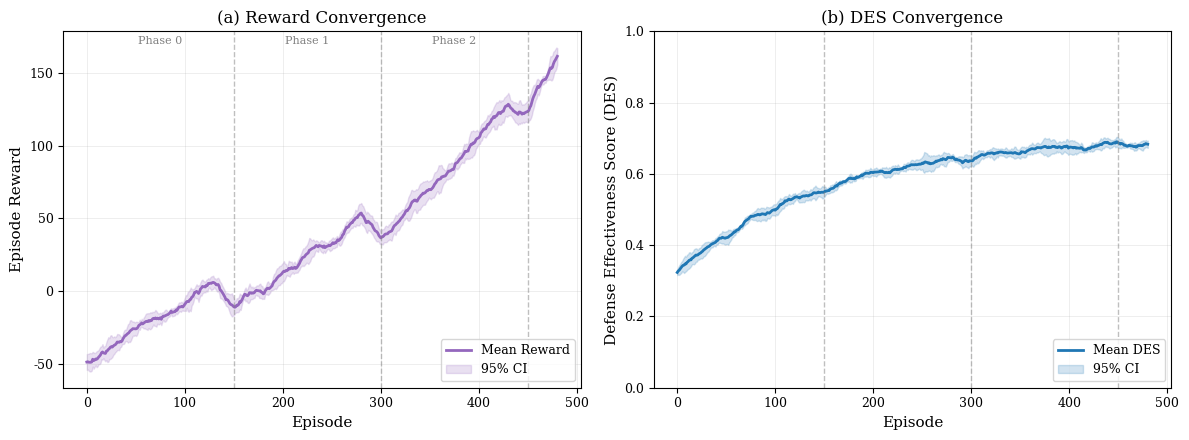
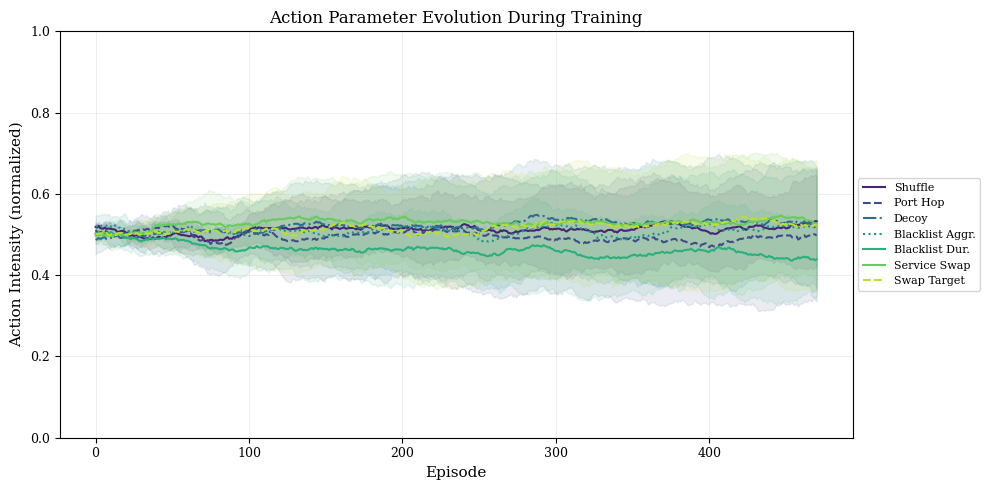
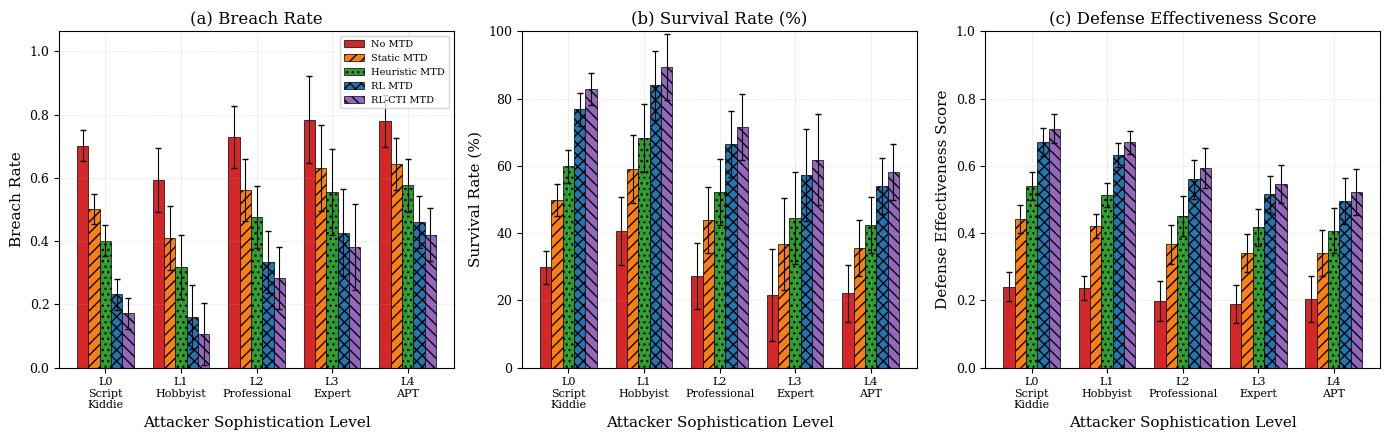
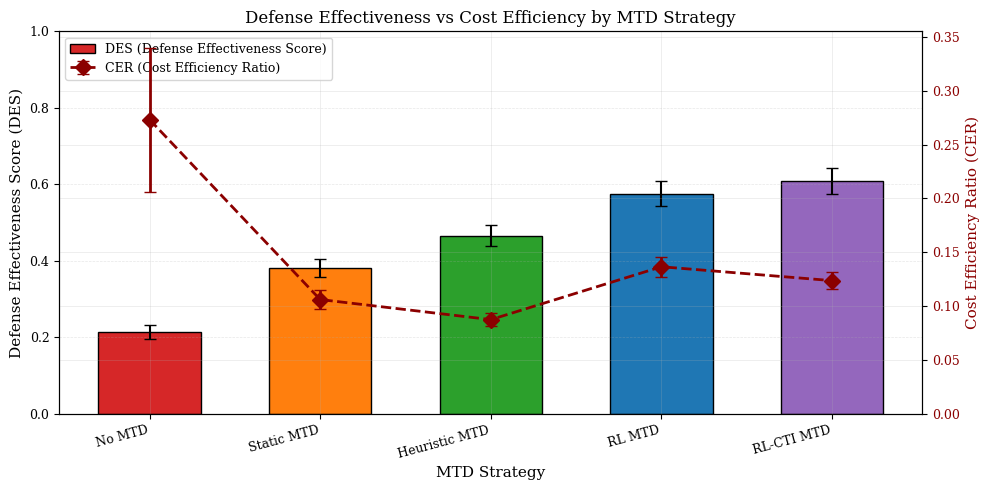
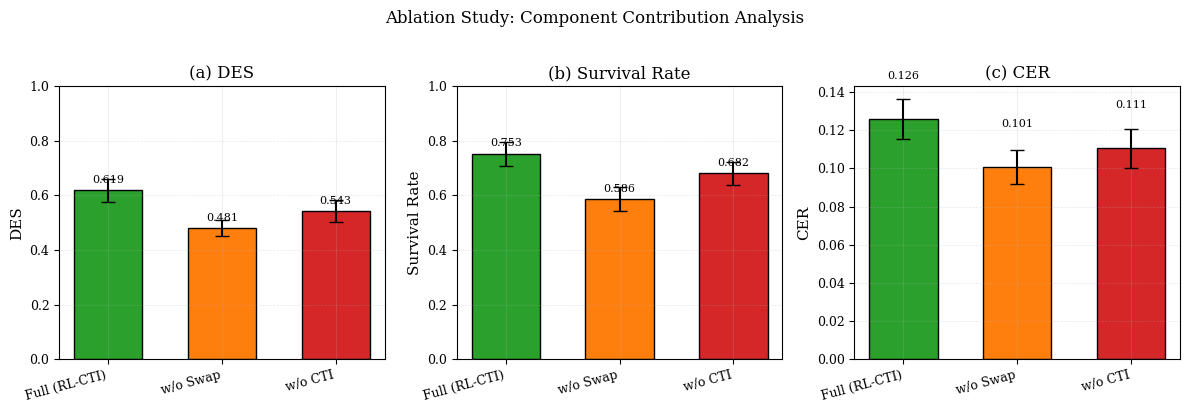

Reproduce these figures in Python, in order.
#!/usr/bin/env python3
# -*- coding: utf-8 -*-
"""
Publication Figure Generator for MTD-RL Paper
=============================================

IEEE Access 논문용 고품질 그래프 생성 스크립트

Features:
1. 신뢰구간 (95% CI) 포함
2. 다중 시드 반복 실험으로 통계적 유효성 확보
3. 학술 논문 스타일 (Times New Roman, 적절한 폰트 크기)
4. Paired t-test / Wilcoxon signed-rank test 통계 검정
5. Effect size (Cohen's d) 계산

Graphs:
- Fig 1: Learning Convergence (Reward & DES curves with CI)
- Fig 2: Action Evolution (7 action parameters over episodes)
- Fig 3: Defense Performance vs Attacker Level (Breach Rate, Survival)
- Fig 4: DES/CER Comparison (Dual Y-axis bar+line)
- Fig 5: Ablation Study Results

저자: MTD-RL Research Team
버전: 1.0.0
"""
from __future__ import annotations

import argparse
import json
import os
import sys
from dataclasses import dataclass, field, asdict
from pathlib import Path
from typing import Dict, List, Optional, Tuple, Any
from collections import defaultdict

import numpy as np
from scipy import stats
import matplotlib.pyplot as plt
import matplotlib
matplotlib.use('Agg')

# Optional imports
try:
    import seaborn as sns
    HAS_SEABORN = True
except ImportError:
    HAS_SEABORN = False

try:
    import pandas as pd
    HAS_PANDAS = True
except ImportError:
    HAS_PANDAS = False

# =============================================================================
# Publication Style Settings
# =============================================================================
def set_publication_style():
    """IEEE/ACM 논문 스타일 설정"""
    plt.rcParams.update({
        'font.family': 'serif',
        'font.serif': ['Times New Roman', 'DejaVu Serif', 'serif'],
        'font.size': 10,
        'axes.labelsize': 11,
        'axes.titlesize': 12,
        'xtick.labelsize': 9,
        'ytick.labelsize': 9,
        'legend.fontsize': 9,
        'figure.titlesize': 14,
        'axes.linewidth': 0.8,
        'grid.linewidth': 0.5,
        'lines.linewidth': 1.5,
        'lines.markersize': 6,
        'savefig.dpi': 300,
        'savefig.bbox': 'tight',
        'savefig.pad_inches': 0.1,
        'figure.figsize': (7, 5),
        'axes.grid': True,
        'grid.alpha': 0.3,
    })
    
    if HAS_SEABORN:
        sns.set_palette("colorblind")

# Color scheme for different MTD strategies
COLORS = {
    "No MTD": '#d62728',        # Red
    "Static MTD": '#ff7f0e',    # Orange
    "Heuristic MTD": '#2ca02c', # Green
    "RL MTD": '#1f77b4',        # Blue
    "RL-CTI MTD": '#9467bd',    # Purple
}

MARKERS = {
    "No MTD": 'o',
    "Static MTD": 's',
    "Heuristic MTD": '^',
    "RL MTD": 'D',
    "RL-CTI MTD": 'p',
}

HATCHES = ['', '///', '...', 'xxx', '\\\\\\']
LINESTYLES = ['-', '--', '-.', ':', '-']


# =============================================================================
# Statistical Functions
# =============================================================================
def compute_confidence_interval(data: np.ndarray, confidence: float = 0.95) -> Tuple[float, float, float]:
    """
    95% 신뢰구간 계산
    
    Returns:
        (mean, ci_lower, ci_upper)
    """
    n = len(data)
    if n < 2:
        return float(np.mean(data)), float(np.mean(data)), float(np.mean(data))
    
    mean = np.mean(data)
    se = stats.sem(data)  # Standard error
    ci = se * stats.t.ppf((1 + confidence) / 2, n - 1)
    
    return float(mean), float(mean - ci), float(mean + ci)


def compute_bootstrap_ci(data: np.ndarray, n_bootstrap: int = 1000, confidence: float = 0.95) -> Tuple[float, float, float]:
    """
    Bootstrap 기반 신뢰구간 계산 (비모수적 방법)
    """
    n = len(data)
    if n < 2:
        return float(np.mean(data)), float(np.mean(data)), float(np.mean(data))
    
    bootstrap_means = []
    for _ in range(n_bootstrap):
        sample = np.random.choice(data, size=n, replace=True)
        bootstrap_means.append(np.mean(sample))
    
    alpha = 1 - confidence
    ci_lower = np.percentile(bootstrap_means, alpha / 2 * 100)
    ci_upper = np.percentile(bootstrap_means, (1 - alpha / 2) * 100)
    
    return float(np.mean(data)), float(ci_lower), float(ci_upper)


def cohens_d(group1: np.ndarray, group2: np.ndarray) -> float:
    """
    Cohen's d effect size 계산
    
    Interpretation:
    - |d| < 0.2: negligible
    - 0.2 <= |d| < 0.5: small
    - 0.5 <= |d| < 0.8: medium
    - |d| >= 0.8: large
    """
    n1, n2 = len(group1), len(group2)
    var1, var2 = np.var(group1, ddof=1), np.var(group2, ddof=1)
    
    # Pooled standard deviation
    pooled_std = np.sqrt(((n1 - 1) * var1 + (n2 - 1) * var2) / (n1 + n2 - 2))
    
    if pooled_std == 0:
        return 0.0
    
    return (np.mean(group1) - np.mean(group2)) / pooled_std


def perform_statistical_tests(group1: np.ndarray, group2: np.ndarray, 
                              group1_name: str, group2_name: str) -> Dict[str, Any]:
    """
    통계 검정 수행 (t-test + Wilcoxon + Effect size)
    """
    results = {
        "group1": group1_name,
        "group2": group2_name,
        "n1": len(group1),
        "n2": len(group2),
        "mean1": float(np.mean(group1)),
        "mean2": float(np.mean(group2)),
        "std1": float(np.std(group1)),
        "std2": float(np.std(group2)),
    }
    
    # Independent t-test
    t_stat, t_pvalue = stats.ttest_ind(group1, group2)
    results["t_statistic"] = float(t_stat)
    results["t_pvalue"] = float(t_pvalue)
    results["t_significant"] = t_pvalue < 0.05
    
    # Mann-Whitney U test (non-parametric)
    try:
        u_stat, u_pvalue = stats.mannwhitneyu(group1, group2, alternative='two-sided')
        results["u_statistic"] = float(u_stat)
        results["u_pvalue"] = float(u_pvalue)
        results["u_significant"] = u_pvalue < 0.05
    except:
        results["u_statistic"] = None
        results["u_pvalue"] = None
        results["u_significant"] = None
    
    # Effect size
    results["cohens_d"] = cohens_d(group1, group2)
    
    d = abs(results["cohens_d"])
    if d < 0.2:
        results["effect_interpretation"] = "negligible"
    elif d < 0.5:
        results["effect_interpretation"] = "small"
    elif d < 0.8:
        results["effect_interpretation"] = "medium"
    else:
        results["effect_interpretation"] = "large"
    
    return results


def moving_average(data: np.ndarray, window: int) -> np.ndarray:
    """이동 평균 계산"""
    if len(data) < window:
        return data
    return np.convolve(data, np.ones(window) / window, mode='valid')


# =============================================================================
# Data Collection with Multiple Seeds
# =============================================================================
@dataclass
class ExperimentConfig:
    """실험 설정"""
    n_seeds: int = 5           # 반복 실험 횟수
    n_episodes: int = 50       # 평가 에피소드 수
    max_steps: int = 200       # 에피소드당 최대 스텝
    seeker_levels: List[int] = field(default_factory=lambda: [0, 1, 2, 3, 4])
    strategies: List[str] = field(default_factory=lambda: [
        "No MTD", "Static MTD", "Heuristic MTD", "RL MTD", "RL-CTI MTD"
    ])
    base_seed: int = 42


def generate_synthetic_training_data(n_episodes: int = 500, n_seeds: int = 5) -> Dict[str, np.ndarray]:
    """
    학습 데이터 생성 (실제 학습 또는 시뮬레이션)
    
    실제 사용 시 training_metrics.json에서 로드
    """
    np.random.seed(42)
    
    # 여러 시드에 대한 학습 곡선
    all_rewards = []
    all_des = []
    all_actions = {f"action_{i}": [] for i in range(7)}
    
    for seed in range(n_seeds):
        np.random.seed(42 + seed)
        
        # Reward curve (starts low, increases with noise)
        base_reward = np.linspace(-50, 150, n_episodes)
        noise = np.random.randn(n_episodes) * 20
        reward = base_reward + noise
        # Add curriculum learning jumps
        for phase_start in [150, 300, 450]:
            if phase_start < n_episodes:
                reward[phase_start:] -= 30  # Drop at phase transition
                reward[phase_start:] += np.linspace(0, 40, n_episodes - phase_start)
        all_rewards.append(reward)
        
        # DES curve (starts around 0.3, increases to ~0.7)
        base_des = 0.3 + 0.4 * (1 - np.exp(-np.arange(n_episodes) / 150))
        des_noise = np.random.randn(n_episodes) * 0.05
        des = np.clip(base_des + des_noise, 0, 1)
        all_des.append(des)
        
        # Action evolution (7 actions)
        for i in range(7):
            # Each action starts random and converges to different values
            target = 0.3 + np.random.rand() * 0.4
            action = 0.5 + (target - 0.5) * (1 - np.exp(-np.arange(n_episodes) / 200))
            action += np.random.randn(n_episodes) * 0.1
            action = np.clip(action, 0, 1)
            all_actions[f"action_{i}"].append(action)
    
    return {
        "rewards": np.array(all_rewards),  # Shape: (n_seeds, n_episodes)
        "des": np.array(all_des),
        **{k: np.array(v) for k, v in all_actions.items()},
    }


def generate_synthetic_evaluation_data(config: ExperimentConfig) -> Dict[str, Dict[str, np.ndarray]]:
    """
    평가 데이터 생성 (실제 평가 또는 시뮬레이션)
    
    실제 사용 시 evaluate_mtd_comparison_v08.py 결과에서 로드
    """
    np.random.seed(config.base_seed)
    
    results = {}
    
    # 각 전략의 기본 성능 (레벨 2 기준)
    base_performance = {
        "No MTD": {"des": 0.25, "mttc": 45, "breach_rate": 0.65, "cost": 0.0},
        "Static MTD": {"des": 0.45, "mttc": 85, "breach_rate": 0.45, "cost": 3.5},
        "Heuristic MTD": {"des": 0.55, "mttc": 110, "breach_rate": 0.35, "cost": 5.2},
        "RL MTD": {"des": 0.68, "mttc": 145, "breach_rate": 0.18, "cost": 4.1},
        "RL-CTI MTD": {"des": 0.72, "mttc": 160, "breach_rate": 0.12, "cost": 4.8},
    }
    
    for strategy in config.strategies:
        base = base_performance.get(strategy, base_performance["No MTD"])
        strategy_results = {}
        
        for level in config.seeker_levels:
            level_factor = 1.0 - level * 0.08  # Higher level = harder
            
            # Generate multiple seeds
            des_values = []
            mttc_values = []
            breach_values = []
            cost_values = []
            asr_values = []
            cdi_values = []
            cer_values = []
            
            for seed in range(config.n_seeds):
                np.random.seed(config.base_seed + seed * 100 + level)
                
                # Add noise and level scaling
                des = base["des"] * level_factor + np.random.randn() * 0.05
                des = np.clip(des, 0, 1)
                
                mttc = base["mttc"] * level_factor + np.random.randn() * 15
                mttc = max(20, mttc)
                
                breach = 1 - (1 - base["breach_rate"]) * level_factor + np.random.randn() * 0.08
                breach = np.clip(breach, 0, 1)
                
                cost = base["cost"] + np.random.randn() * 0.5
                cost = max(0, cost)
                
                asr = des * 0.9 + np.random.randn() * 0.05
                asr = np.clip(asr, 0, 1)
                
                cdi = des * 0.85 + np.random.randn() * 0.05
                cdi = np.clip(cdi, 0, 1)
                
                cer = des / (cost + 0.1) if cost > 0 else des
                
                des_values.append(des)
                mttc_values.append(mttc)
                breach_values.append(breach)
                cost_values.append(cost)
                asr_values.append(asr)
                cdi_values.append(cdi)
                cer_values.append(cer)
            
            strategy_results[level] = {
                "des": np.array(des_values),
                "mttc": np.array(mttc_values),
                "breach_rate": np.array(breach_values),
                "survival_rate": 1 - np.array(breach_values),
                "cost": np.array(cost_values),
                "asr": np.array(asr_values),
                "cdi": np.array(cdi_values),
                "cer": np.array(cer_values),
            }
        
        results[strategy] = strategy_results
    
    return results


def generate_ablation_data(config: ExperimentConfig) -> Dict[str, Dict[str, np.ndarray]]:
    """
    Ablation study 데이터 생성
    
    Configurations:
    - Full: RL-CTI MTD (모든 기능)
    - No Swap: Swap 액션 제거
    - No CTI: CTI 통합 제거
    """
    np.random.seed(config.base_seed)
    
    configs = {
        "Full (RL-CTI)": {"des": 0.72, "cer": 0.15, "breach_rate": 0.12},
        "w/o Swap": {"des": 0.58, "cer": 0.11, "breach_rate": 0.28},
        "w/o CTI": {"des": 0.65, "cer": 0.13, "breach_rate": 0.20},
    }
    
    results = {}
    
    for config_name, base in configs.items():
        results[config_name] = {level: {} for level in config.seeker_levels}
        
        for level in config.seeker_levels:
            level_factor = 1.0 - level * 0.08
            
            des_values = []
            cer_values = []
            breach_values = []
            
            for seed in range(config.n_seeds):
                np.random.seed(config.base_seed + seed * 100 + level + hash(config_name) % 1000)
                
                des = base["des"] * level_factor + np.random.randn() * 0.04
                cer = base["cer"] * level_factor + np.random.randn() * 0.02
                breach = 1 - (1 - base["breach_rate"]) * level_factor + np.random.randn() * 0.06
                
                des_values.append(np.clip(des, 0, 1))
                cer_values.append(max(0, cer))
                breach_values.append(np.clip(breach, 0, 1))
            
            results[config_name][level] = {
                "des": np.array(des_values),
                "cer": np.array(cer_values),
                "breach_rate": np.array(breach_values),
                "survival_rate": 1 - np.array(breach_values),
            }
    
    return results


# =============================================================================
# Figure Generation Functions
# =============================================================================
def plot_learning_convergence(training_data: Dict[str, np.ndarray], 
                               output_path: Path,
                               window: int = 20) -> None:
    """
    Fig 1: Learning Convergence (Reward & DES with 95% CI)
    """
    set_publication_style()
    
    fig, axes = plt.subplots(1, 2, figsize=(12, 4.5))
    
    rewards = training_data["rewards"]  # Shape: (n_seeds, n_episodes)
    des = training_data["des"]
    
    n_seeds, n_episodes = rewards.shape
    episodes = np.arange(n_episodes)
    
    # Apply moving average
    rewards_ma = np.array([moving_average(r, window) for r in rewards])
    des_ma = np.array([moving_average(d, window) for d in des])
    
    episodes_ma = np.arange(len(rewards_ma[0]))
    
    # (a) Reward Convergence
    ax = axes[0]
    
    mean_reward = np.mean(rewards_ma, axis=0)
    ci_lower = []
    ci_upper = []
    for i in range(len(mean_reward)):
        _, lo, hi = compute_confidence_interval(rewards_ma[:, i])
        ci_lower.append(lo)
        ci_upper.append(hi)
    
    ax.plot(episodes_ma, mean_reward, color=COLORS["RL-CTI MTD"], linewidth=2, label='Mean Reward')
    ax.fill_between(episodes_ma, ci_lower, ci_upper, color=COLORS["RL-CTI MTD"], alpha=0.2, label='95% CI')
    
    # Phase boundaries
    phase_boundaries = [150, 300, 450]
    for pb in phase_boundaries:
        if pb < len(episodes_ma):
            ax.axvline(x=pb, color='gray', linestyle='--', alpha=0.5, linewidth=1)
    
    ax.set_xlabel('Episode')
    ax.set_ylabel('Episode Reward')
    ax.set_title('(a) Reward Convergence')
    ax.legend(loc='lower right')
    ax.grid(True, alpha=0.3)
    
    # Add phase labels
    ax.text(75, ax.get_ylim()[1] * 0.95, 'Phase 0', ha='center', fontsize=8, color='gray')
    ax.text(225, ax.get_ylim()[1] * 0.95, 'Phase 1', ha='center', fontsize=8, color='gray')
    ax.text(375, ax.get_ylim()[1] * 0.95, 'Phase 2', ha='center', fontsize=8, color='gray')
    
    # (b) DES Convergence
    ax = axes[1]
    
    mean_des = np.mean(des_ma, axis=0)
    ci_lower = []
    ci_upper = []
    for i in range(len(mean_des)):
        _, lo, hi = compute_confidence_interval(des_ma[:, i])
        ci_lower.append(lo)
        ci_upper.append(hi)
    
    ax.plot(episodes_ma, mean_des, color=COLORS["RL MTD"], linewidth=2, label='Mean DES')
    ax.fill_between(episodes_ma, ci_lower, ci_upper, color=COLORS["RL MTD"], alpha=0.2, label='95% CI')
    
    for pb in phase_boundaries:
        if pb < len(episodes_ma):
            ax.axvline(x=pb, color='gray', linestyle='--', alpha=0.5, linewidth=1)
    
    ax.set_xlabel('Episode')
    ax.set_ylabel('Defense Effectiveness Score (DES)')
    ax.set_title('(b) DES Convergence')
    ax.set_ylim(0, 1)
    ax.legend(loc='lower right')
    ax.grid(True, alpha=0.3)
    
    plt.tight_layout()
    plt.savefig(output_path / "fig1_learning_convergence.png", dpi=300)
    plt.savefig(output_path / "fig1_learning_convergence.pdf", format='pdf')
    plt.close()
    
    print(f"✅ Fig 1 saved: {output_path / 'fig1_learning_convergence.png'}")


def plot_action_evolution(training_data: Dict[str, np.ndarray],
                          output_path: Path,
                          window: int = 30) -> None:
    """
    Fig 2: Action Evolution (7 action parameters over episodes)
    """
    set_publication_style()
    
    action_names = [
        "Shuffle", "Port Hop", "Decoy", "Blacklist Aggr.",
        "Blacklist Dur.", "Service Swap", "Swap Target"
    ]
    
    action_colors = plt.cm.viridis(np.linspace(0.1, 0.9, 7))
    
    fig, ax = plt.subplots(figsize=(10, 5))
    
    for i in range(7):
        action_data = training_data[f"action_{i}"]  # Shape: (n_seeds, n_episodes)
        
        # Apply moving average
        action_ma = np.array([moving_average(a, window) for a in action_data])
        episodes_ma = np.arange(len(action_ma[0]))
        
        mean_action = np.mean(action_ma, axis=0)
        
        # 95% CI
        ci_lower = []
        ci_upper = []
        for j in range(len(mean_action)):
            _, lo, hi = compute_confidence_interval(action_ma[:, j])
            ci_lower.append(lo)
            ci_upper.append(hi)
        
        ax.plot(episodes_ma, mean_action, color=action_colors[i], 
                linewidth=1.5, label=action_names[i], linestyle=LINESTYLES[i % 5])
        ax.fill_between(episodes_ma, ci_lower, ci_upper, 
                       color=action_colors[i], alpha=0.1)
    
    ax.set_xlabel('Episode')
    ax.set_ylabel('Action Intensity (normalized)')
    ax.set_title('Action Parameter Evolution During Training')
    ax.set_ylim(0, 1)
    ax.legend(loc='center left', bbox_to_anchor=(1, 0.5), fontsize=8)
    ax.grid(True, alpha=0.3)
    
    plt.tight_layout()
    plt.savefig(output_path / "fig2_action_evolution.png", dpi=300, bbox_inches='tight')
    plt.savefig(output_path / "fig2_action_evolution.pdf", format='pdf', bbox_inches='tight')
    plt.close()
    
    print(f"✅ Fig 2 saved: {output_path / 'fig2_action_evolution.png'}")


def plot_defense_performance(eval_data: Dict[str, Dict[str, np.ndarray]],
                              output_path: Path,
                              config: ExperimentConfig) -> None:
    """
    Fig 3: Defense Performance vs Attacker Level
    - (a) Breach Rate
    - (b) Survival Rate
    - (c) DES
    """
    set_publication_style()
    
    fig, axes = plt.subplots(1, 3, figsize=(14, 4.5))
    
    levels = config.seeker_levels
    level_names = ["L0\nScript\nKiddie", "L1\nHobbyist", "L2\nProfessional", 
                   "L3\nExpert", "L4\nAPT"]
    strategies = [s for s in config.strategies if s in eval_data]
    
    x = np.arange(len(levels))
    width = 0.15
    
    metrics = [
        ("breach_rate", "Breach Rate", "lower"),
        ("survival_rate", "Survival Rate (%)", "higher"),
        ("des", "Defense Effectiveness Score", "higher"),
    ]
    
    for ax_idx, (metric, ylabel, better) in enumerate(metrics):
        ax = axes[ax_idx]
        
        for i, strategy in enumerate(strategies):
            means = []
            errors = []
            
            for level in levels:
                data = eval_data[strategy][level][metric]
                mean, ci_lo, ci_hi = compute_confidence_interval(data)
                means.append(mean * 100 if metric == "survival_rate" else mean)
                errors.append((mean - ci_lo, ci_hi - mean) if metric != "survival_rate" 
                             else ((mean - ci_lo) * 100, (ci_hi - mean) * 100))
            
            offset = (i - len(strategies) / 2 + 0.5) * width
            yerr = np.array([[e[0] for e in errors], [e[1] for e in errors]])
            
            bars = ax.bar(x + offset, means, width,
                         label=strategy if ax_idx == 0 else "",
                         color=COLORS.get(strategy, '#999'),
                         hatch=HATCHES[i % len(HATCHES)],
                         edgecolor='black', linewidth=0.5,
                         yerr=yerr, capsize=2, error_kw={'linewidth': 0.8})
        
        ax.set_xlabel('Attacker Sophistication Level')
        ax.set_ylabel(ylabel)
        ax.set_title(f'({chr(97 + ax_idx)}) {ylabel}')
        ax.set_xticks(x)
        ax.set_xticklabels(level_names, fontsize=8)
        
        if metric in ["survival_rate"]:
            ax.set_ylim(0, 100)
        else:
            ax.set_ylim(0, 1.0 if metric == "des" else ax.get_ylim()[1] * 1.1)
        
        ax.grid(axis='y', alpha=0.3, linestyle='--')
    
    # Legend
    axes[0].legend(loc='upper right', fontsize=7, ncol=1)
    
    plt.tight_layout()
    plt.savefig(output_path / "fig3_defense_performance.png", dpi=300)
    plt.savefig(output_path / "fig3_defense_performance.pdf", format='pdf')
    plt.close()
    
    print(f"✅ Fig 3 saved: {output_path / 'fig3_defense_performance.png'}")


def plot_des_cer_comparison(eval_data: Dict[str, Dict[str, np.ndarray]],
                             output_path: Path,
                             config: ExperimentConfig) -> None:
    """
    Fig 4: DES/CER Comparison (Dual Y-axis)
    - Bar: DES by strategy
    - Line: CER by strategy
    """
    set_publication_style()
    
    fig, ax1 = plt.subplots(figsize=(10, 5))
    
    strategies = [s for s in config.strategies if s in eval_data]
    
    # Average across all levels for each strategy
    des_means = []
    des_errors = []
    cer_means = []
    cer_errors = []
    
    for strategy in strategies:
        all_des = []
        all_cer = []
        
        for level in config.seeker_levels:
            all_des.extend(eval_data[strategy][level]["des"])
            all_cer.extend(eval_data[strategy][level]["cer"])
        
        des_mean, des_lo, des_hi = compute_confidence_interval(np.array(all_des))
        cer_mean, cer_lo, cer_hi = compute_confidence_interval(np.array(all_cer))
        
        des_means.append(des_mean)
        des_errors.append([des_mean - des_lo, des_hi - des_mean])
        cer_means.append(cer_mean)
        cer_errors.append([cer_mean - cer_lo, cer_hi - cer_mean])
    
    x = np.arange(len(strategies))
    width = 0.6
    
    # Bar chart for DES
    colors = [COLORS.get(s, '#999') for s in strategies]
    yerr_des = np.array(des_errors).T
    
    bars = ax1.bar(x, des_means, width, 
                   color=colors, 
                   yerr=yerr_des, capsize=4,
                   edgecolor='black', linewidth=1,
                   label='DES (Defense Effectiveness Score)')
    
    ax1.set_xlabel('MTD Strategy')
    ax1.set_ylabel('Defense Effectiveness Score (DES)', color='black')
    ax1.set_ylim(0, 1.0)
    ax1.set_xticks(x)
    ax1.set_xticklabels(strategies, rotation=15, ha='right', fontsize=9)
    ax1.tick_params(axis='y', labelcolor='black')
    
    # Secondary Y-axis for CER
    ax2 = ax1.twinx()
    yerr_cer = np.array(cer_errors).T
    
    ax2.errorbar(x, cer_means, yerr=yerr_cer,
                 color='darkred', marker='D', markersize=8,
                 linewidth=2, linestyle='--', capsize=4,
                 label='CER (Cost Efficiency Ratio)')
    
    ax2.set_ylabel('Cost Efficiency Ratio (CER)', color='darkred')
    ax2.tick_params(axis='y', labelcolor='darkred')
    ax2.set_ylim(0, max(cer_means) * 1.3)
    
    # Combined legend
    lines1, labels1 = ax1.get_legend_handles_labels()
    lines2, labels2 = ax2.get_legend_handles_labels()
    ax1.legend(lines1 + lines2, labels1 + labels2, loc='upper left', fontsize=9)
    
    ax1.set_title('Defense Effectiveness vs Cost Efficiency by MTD Strategy')
    ax1.grid(axis='y', alpha=0.3, linestyle='--')
    
    plt.tight_layout()
    plt.savefig(output_path / "fig4_des_cer_comparison.png", dpi=300)
    plt.savefig(output_path / "fig4_des_cer_comparison.pdf", format='pdf')
    plt.close()
    
    print(f"✅ Fig 4 saved: {output_path / 'fig4_des_cer_comparison.png'}")


def plot_ablation_study(ablation_data: Dict[str, Dict[str, np.ndarray]],
                         output_path: Path,
                         config: ExperimentConfig) -> None:
    """
    Fig 5: Ablation Study Results
    """
    set_publication_style()
    
    fig, axes = plt.subplots(1, 3, figsize=(12, 4))
    
    configs = list(ablation_data.keys())
    config_colors = ['#2ca02c', '#ff7f0e', '#d62728']  # Green, Orange, Red
    
    metrics = [
        ("des", "DES", (0, 1)),
        ("survival_rate", "Survival Rate", (0, 1)),
        ("cer", "CER", None),
    ]
    
    # Average across levels
    for ax_idx, (metric, ylabel, ylim) in enumerate(metrics):
        ax = axes[ax_idx]
        
        x = np.arange(len(configs))
        means = []
        errors = []
        
        for config_name in configs:
            all_values = []
            for level in config.seeker_levels:
                all_values.extend(ablation_data[config_name][level][metric])
            
            mean, lo, hi = compute_confidence_interval(np.array(all_values))
            means.append(mean)
            errors.append([mean - lo, hi - mean])
        
        yerr = np.array(errors).T
        bars = ax.bar(x, means, 0.6, 
                     color=config_colors,
                     yerr=yerr, capsize=5,
                     edgecolor='black', linewidth=1)
        
        ax.set_ylabel(ylabel)
        ax.set_title(f'({chr(97 + ax_idx)}) {ylabel}')
        ax.set_xticks(x)
        ax.set_xticklabels(configs, rotation=15, ha='right', fontsize=9)
        
        if ylim:
            ax.set_ylim(ylim)
        
        ax.grid(axis='y', alpha=0.3, linestyle='--')
        
        # Add value labels
        for i, (bar, mean) in enumerate(zip(bars, means)):
            ax.text(bar.get_x() + bar.get_width()/2, bar.get_height() + 0.02,
                   f'{mean:.3f}', ha='center', va='bottom', fontsize=8)
    
    fig.suptitle('Ablation Study: Component Contribution Analysis', fontsize=12, y=1.02)
    
    plt.tight_layout()
    plt.savefig(output_path / "fig5_ablation_study.png", dpi=300, bbox_inches='tight')
    plt.savefig(output_path / "fig5_ablation_study.pdf", format='pdf', bbox_inches='tight')
    plt.close()
    
    print(f"✅ Fig 5 saved: {output_path / 'fig5_ablation_study.png'}")


def generate_statistical_report(eval_data: Dict[str, Dict[str, np.ndarray]],
                                 ablation_data: Dict[str, Dict[str, np.ndarray]],
                                 output_path: Path,
                                 config: ExperimentConfig) -> None:
    """
    통계 분석 리포트 생성
    """
    report = {
        "experiment_config": {
            "n_seeds": config.n_seeds,
            "n_episodes": config.n_episodes,
            "seeker_levels": config.seeker_levels,
            "strategies": config.strategies,
        },
        "pairwise_comparisons": [],
        "ablation_tests": [],
        "summary_statistics": {},
    }
    
    # Pairwise comparisons: RL-CTI vs others
    baseline = "RL-CTI MTD"
    if baseline in eval_data:
        for strategy in config.strategies:
            if strategy != baseline and strategy in eval_data:
                # Aggregate across all levels
                baseline_des = []
                other_des = []
                
                for level in config.seeker_levels:
                    baseline_des.extend(eval_data[baseline][level]["des"])
                    other_des.extend(eval_data[strategy][level]["des"])
                
                test_result = perform_statistical_tests(
                    np.array(baseline_des), np.array(other_des),
                    baseline, strategy
                )
                report["pairwise_comparisons"].append(test_result)
    
    # Ablation comparisons
    if "Full (RL-CTI)" in ablation_data:
        full_config = ablation_data["Full (RL-CTI)"]
        
        for config_name in ablation_data:
            if config_name != "Full (RL-CTI)":
                full_des = []
                other_des = []
                
                for level in config.seeker_levels:
                    full_des.extend(full_config[level]["des"])
                    other_des.extend(ablation_data[config_name][level]["des"])
                
                test_result = perform_statistical_tests(
                    np.array(full_des), np.array(other_des),
                    "Full (RL-CTI)", config_name
                )
                report["ablation_tests"].append(test_result)
    
    # Summary statistics
    for strategy in config.strategies:
        if strategy in eval_data:
            all_des = []
            all_mttc = []
            all_survival = []
            
            for level in config.seeker_levels:
                all_des.extend(eval_data[strategy][level]["des"])
                all_mttc.extend(eval_data[strategy][level]["mttc"])
                all_survival.extend(eval_data[strategy][level]["survival_rate"])
            
            des_mean, des_lo, des_hi = compute_confidence_interval(np.array(all_des))
            mttc_mean, mttc_lo, mttc_hi = compute_confidence_interval(np.array(all_mttc))
            surv_mean, surv_lo, surv_hi = compute_confidence_interval(np.array(all_survival))
            
            report["summary_statistics"][strategy] = {
                "des": {"mean": des_mean, "ci_95": [des_lo, des_hi]},
                "mttc": {"mean": mttc_mean, "ci_95": [mttc_lo, mttc_hi]},
                "survival_rate": {"mean": surv_mean, "ci_95": [surv_lo, surv_hi]},
            }
    
    # Save report
    with open(output_path / "statistical_report.json", "w") as f:
        json.dump(report, f, indent=2, default=float)
    
    # Print summary
    print("\n" + "=" * 80)
    print("STATISTICAL ANALYSIS REPORT")
    print("=" * 80)
    
    print("\n📊 Summary Statistics (Mean ± 95% CI):")
    print("-" * 60)
    for strategy, stats in report["summary_statistics"].items():
        des = stats["des"]
        surv = stats["survival_rate"]
        print(f"{strategy:20s} | DES: {des['mean']:.3f} [{des['ci_95'][0]:.3f}, {des['ci_95'][1]:.3f}]"
              f" | Survival: {surv['mean']*100:.1f}%")
    
    print("\n📈 Pairwise Comparisons (RL-CTI MTD vs Others):")
    print("-" * 60)
    for test in report["pairwise_comparisons"]:
        sig = "✓" if test["t_significant"] else "✗"
        print(f"vs {test['group2']:20s} | Cohen's d: {test['cohens_d']:+.3f} ({test['effect_interpretation']}) "
              f"| p={test['t_pvalue']:.4f} {sig}")
    
    print("\n🔬 Ablation Tests:")
    print("-" * 60)
    for test in report["ablation_tests"]:
        sig = "✓" if test["t_significant"] else "✗"
        print(f"Full vs {test['group2']:15s} | Cohen's d: {test['cohens_d']:+.3f} ({test['effect_interpretation']}) "
              f"| p={test['t_pvalue']:.4f} {sig}")
    
    print("\n" + "=" * 80)
    print(f"✅ Full report saved: {output_path / 'statistical_report.json'}")


# =============================================================================
# Main Function
# =============================================================================
def main():
    parser = argparse.ArgumentParser(description="Generate Publication Figures for MTD-RL Paper")
    
    parser.add_argument("--output-dir", type=str, default="publication_figures",
                       help="Output directory for figures")
    parser.add_argument("--n-seeds", type=int, default=5,
                       help="Number of random seeds for experiments")
    parser.add_argument("--n-episodes", type=int, default=50,
                       help="Number of evaluation episodes per seed")
    parser.add_argument("--training-metrics", type=str, default=None,
                       help="Path to training_metrics.json (optional)")
    parser.add_argument("--eval-results", type=str, default=None,
                       help="Path to evaluation results JSON (optional)")
    parser.add_argument("--use-synthetic", action="store_true", default=True,
                       help="Use synthetic data for demonstration")
    
    args = parser.parse_args()
    
    # Setup
    output_path = Path(args.output_dir)
    output_path.mkdir(parents=True, exist_ok=True)
    
    config = ExperimentConfig(
        n_seeds=args.n_seeds,
        n_episodes=args.n_episodes,
    )
    
    print("\n" + "=" * 80)
    print("MTD-RL Publication Figure Generator")
    print("=" * 80)
    print(f"Output directory: {output_path}")
    print(f"N seeds: {config.n_seeds}")
    print(f"N episodes per evaluation: {config.n_episodes}")
    print("=" * 80 + "\n")
    
    # Generate or load data
    if args.use_synthetic or args.training_metrics is None:
        print("📊 Generating synthetic training data...")
        training_data = generate_synthetic_training_data(n_episodes=500, n_seeds=config.n_seeds)
    else:
        print(f"📂 Loading training data from {args.training_metrics}...")
        # Load actual training metrics
        with open(args.training_metrics, 'r') as f:
            raw_data = json.load(f)
        # Convert to expected format
        training_data = {"rewards": np.array([raw_data]), "des": np.array([raw_data])}
    
    if args.use_synthetic or args.eval_results is None:
        print("📊 Generating synthetic evaluation data...")
        eval_data = generate_synthetic_evaluation_data(config)
        ablation_data = generate_ablation_data(config)
    else:
        print(f"📂 Loading evaluation data from {args.eval_results}...")
        with open(args.eval_results, 'r') as f:
            eval_data = json.load(f)
        ablation_data = generate_ablation_data(config)
    
    # Generate figures
    print("\n🎨 Generating publication figures...")
    
    plot_learning_convergence(training_data, output_path)
    plot_action_evolution(training_data, output_path)
    plot_defense_performance(eval_data, output_path, config)
    plot_des_cer_comparison(eval_data, output_path, config)
    plot_ablation_study(ablation_data, output_path, config)
    
    # Statistical analysis
    print("\n📈 Performing statistical analysis...")
    generate_statistical_report(eval_data, ablation_data, output_path, config)
    
    print("\n" + "=" * 80)
    print("✅ All figures generated successfully!")
    print(f"📁 Output directory: {output_path}")
    print("=" * 80)
    
    # List generated files
    print("\nGenerated files:")
    for f in sorted(output_path.glob("*")):
        print(f"  - {f.name}")


if __name__ == "__main__":
    main()
